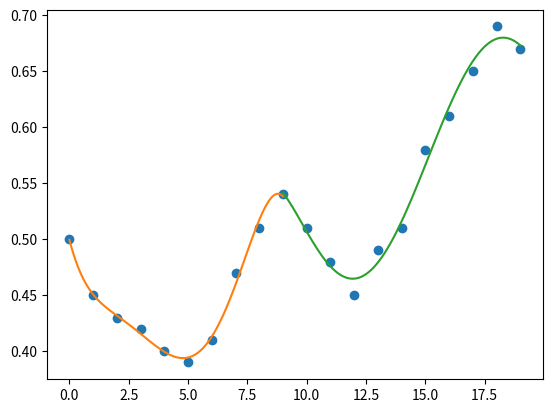

Write the Python code that produced this figure.
x = [0, 1, 2, 3, 4, 5, 6, 7, 8, 9, 10, 11, 12, 13, 14, 15, 16, 17, 18, 19]
y = [0.50, 0.45, 0.43, 0.42, 0.40, 0.39, 0.41, 0.47, 0.51, 0.54,
     0.51, 0.48, 0.45, 0.49, 0.51, 0.58, 0.61, 0.65, 0.69, 0.67]

import matplotlib.pyplot as plt
import numpy as np
from scipy import interpolate

# First interval
tck1,u1 = interpolate.splprep([x[:10],y[:10]], k=5)

# Create smooth polyline representation of bspline
# used for ploting
unew = np.arange(0, 1.01, 0.01)
out1 = interpolate.splev(unew, tck1)

# Second interval
tck2,u2 = interpolate.splprep([x[9:],y[9:]], k=5)

# Create smooth polyline representation of bspline
# used for ploting
out2 = interpolate.splev(unew, tck2)

# Plot output
plt.figure()
plt.plot(x, y, 'o', out1[0], out1[1], out2[0], out2[1])
plt.show()